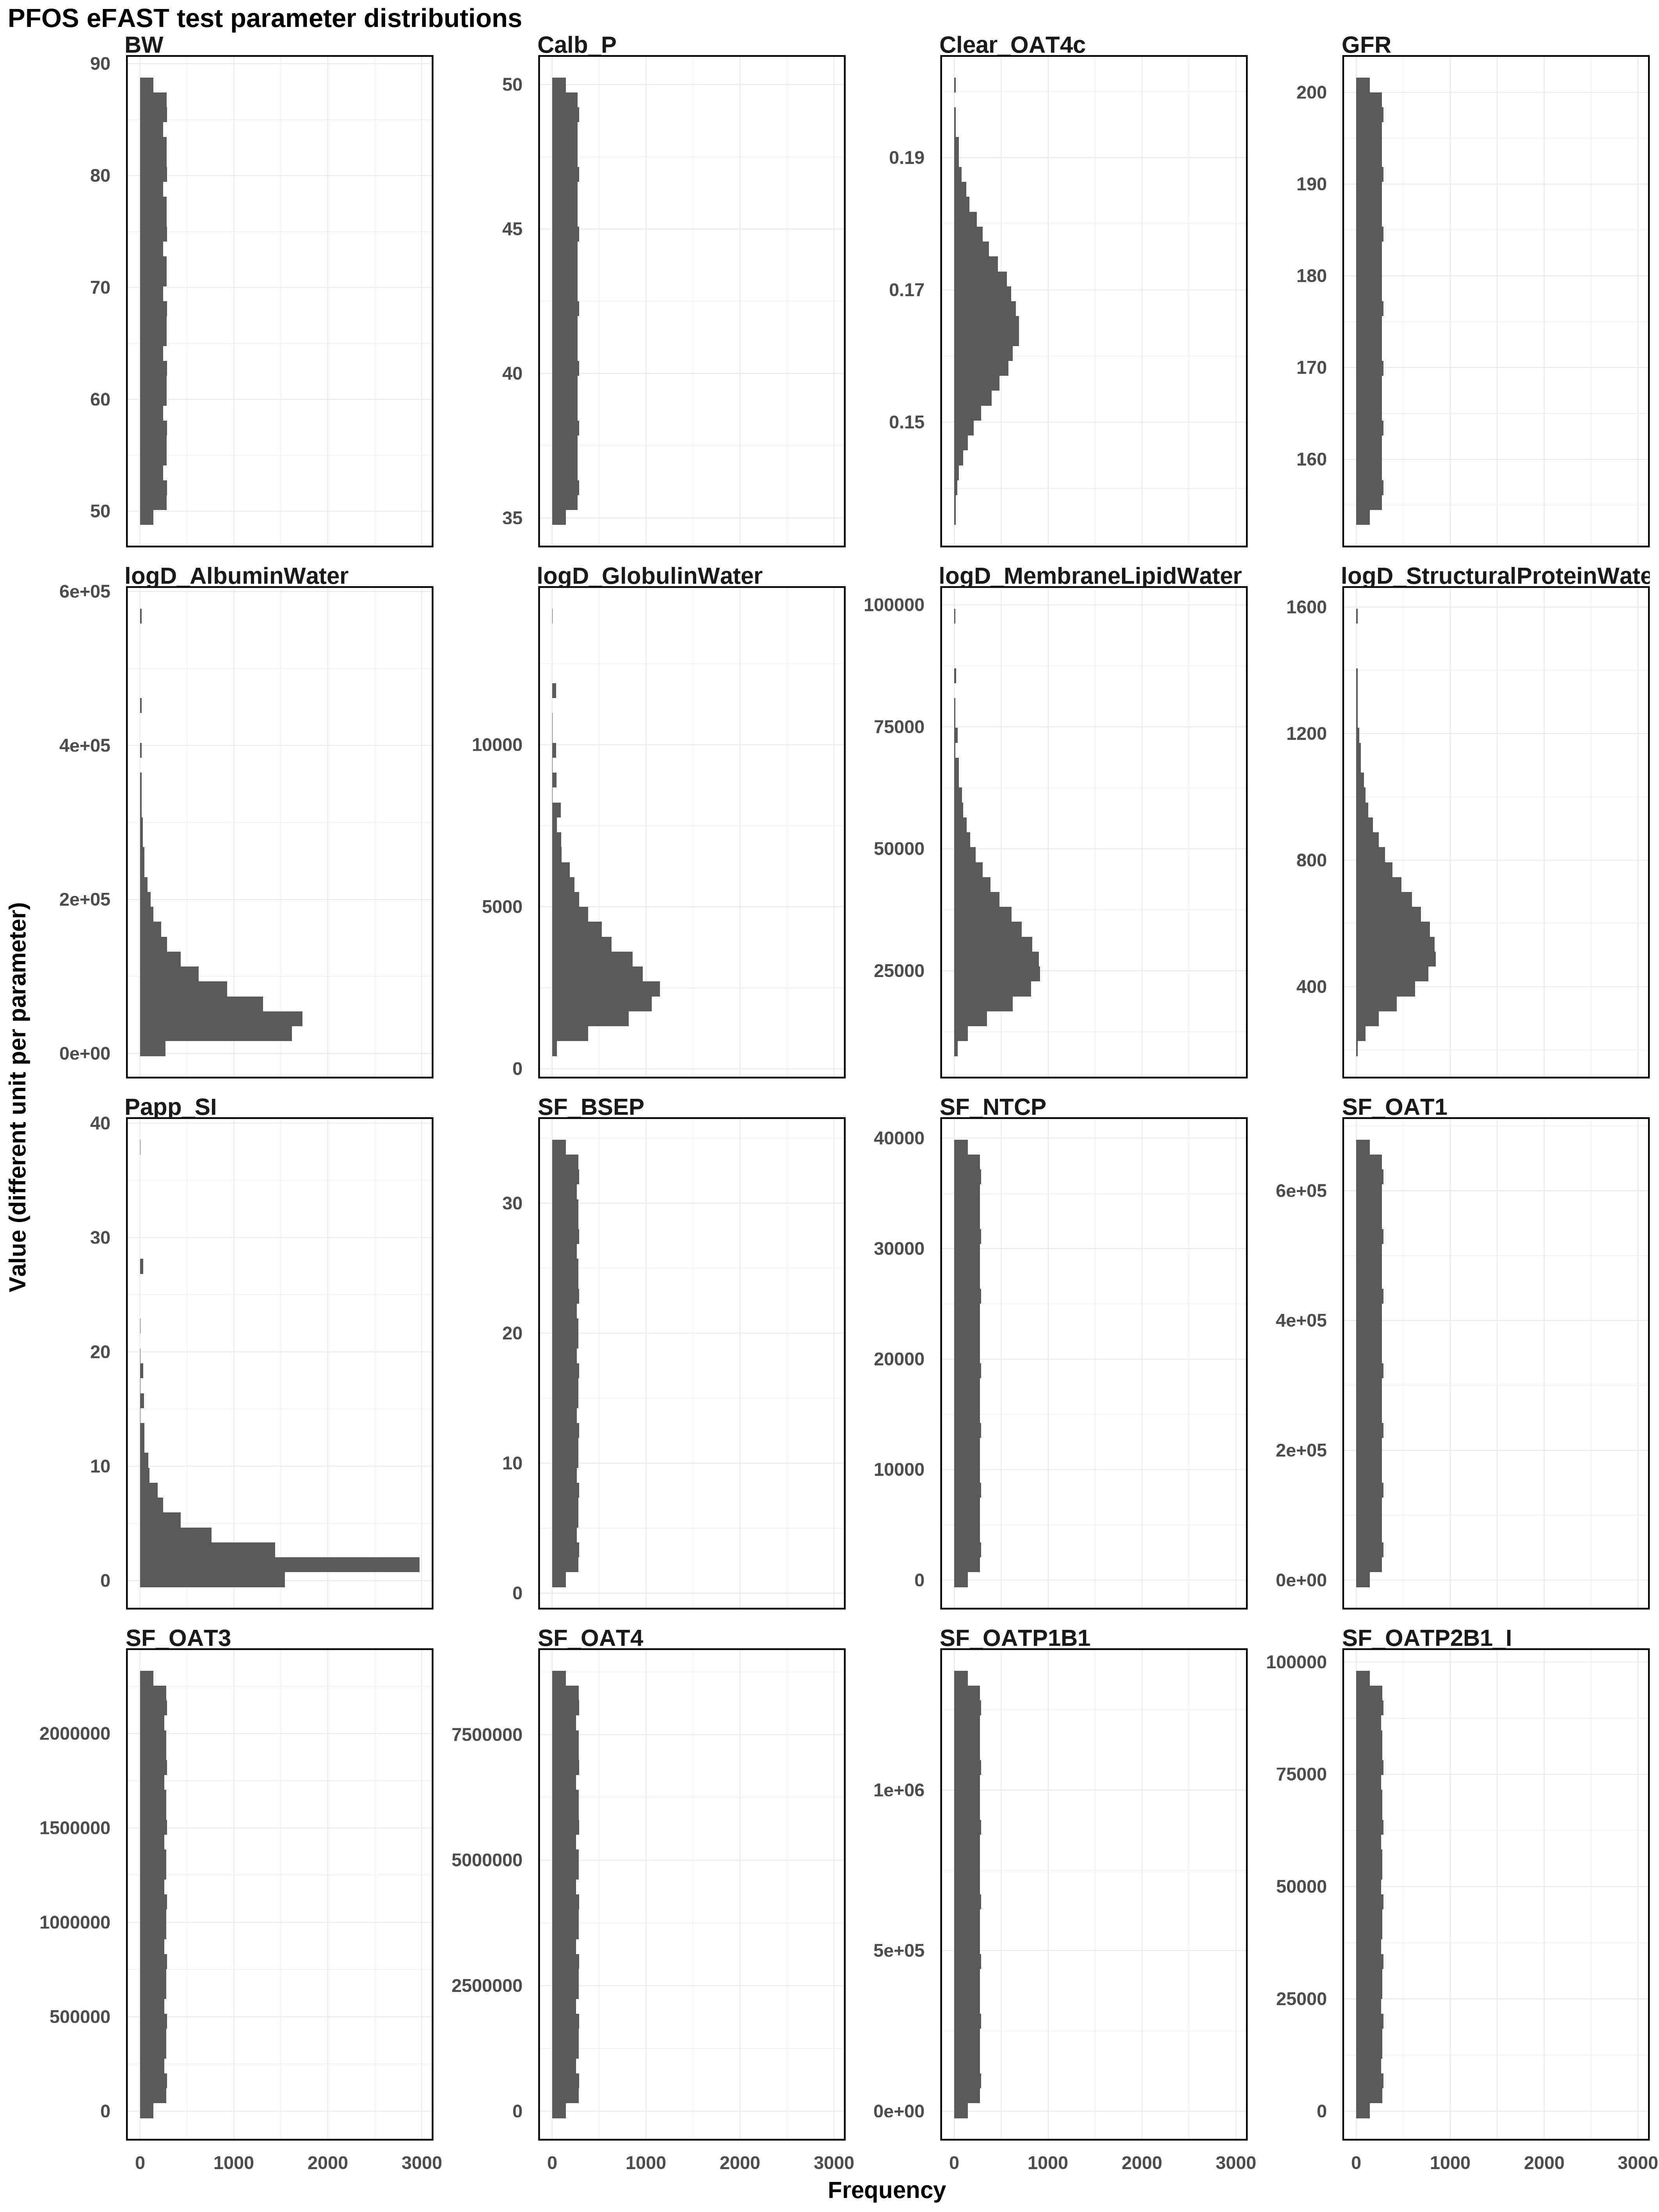

The file beside this chart, header and first rows:
Clear_OAT4c, logD_AlbuminWater, logD_GlobulinWater, logD_MembraneLipidWater, logD_StructuralProteinWater, Papp_SI, SF_BSEP, SF_NTCP, SF_OAT1, SF_OAT3, SF_OAT4, SF_OATP1B1, SF_OATP2B1_I, BW, GFR, Calb_P
0.1651, 59874, 2951, 29733, 566.8, 1.729, 17.68, 19616, 333976, 1147680, 4317461, 675022, 48258, 68.77, 177.2, 42.5
0.1722, 60312, 2981, 30078, 574.3, 1.818, 18.48, 20713, 336642, 1166006, 4420873, 696579, 50185, 69.7, 178.5, 42.56
0.1945, 60753, 3011, 30428, 582, 1.911, 19.27, 21809, 339309, 1184332, 4524285, 718137, 52111, 70.62, 179.9, 42.62
0.1726, 61197, 3042, 30783, 589.8, 2.01, 20.07, 22905, 341975, 1202658, 4627697, 739694, 54037, 71.55, 181.2, 42.68
0.1653, 61645, 3073, 31143, 597.7, 2.115, 20.87, 24001, 344642, 1220985, 4731110, 761252, 55964, 72.48, 182.5, 42.74
0.1585, 62096, 3104, 31508, 605.8, 2.226, 21.67, 25098, 347308, 1239311, 4834522, 782810, 57890, 73.41, 183.8, 42.8
0.1438, 62551, 3136, 31880, 614, 2.345, 22.47, 26194, 349975, 1257637, 4937934, 804367, 59817, 74.34, 185.1, 42.86
0.1576, 63009, 3167, 32258, 622.5, 2.472, 23.27, 27290, 352641, 1275963, 5041346, 825925, 61743, 75.26, 186.5, 42.92
0.1646, 63471, 3200, 32642, 631.1, 2.608, 24.07, 28386, 355308, 1294289, 5144759, 847482, 63670, 76.19, 187.8, 42.98
0.1716, 63937, 3233, 33035, 640.1, 2.756, 24.87, 29483, 357974, 1312616, 5248171, 869040, 65596, 77.12, 189.1, 43.04
0.187, 64406, 3266, 33435, 649.3, 2.916, 25.66, 30579, 360641, 1330942, 5351583, 890597, 67523, 78.05, 190.4, 43.1
0.1733, 64880, 3300, 33845, 658.7, 3.091, 26.46, 31675, 363307, 1349268, 5454995, 912155, 69449, 78.98, 191.8, 43.16
0.1659, 65358, 3334, 34263, 668.6, 3.283, 27.26, 32771, 365973, 1367594, 5558407, 933712, 71375, 79.9, 193.1, 43.22
0.1591, 65839, 3369, 34693, 678.8, 3.496, 28.06, 33868, 368640, 1385921, 5661820, 955270, 73302, 80.83, 194.4, 43.28
0.1471, 66325, 3404, 35133, 689.4, 3.733, 28.86, 34964, 371306, 1404247, 5765232, 976828, 75228, 81.76, 195.7, 43.34
0.1569, 66815, 3440, 35585, 700.5, 4, 29.66, 36060, 373973, 1422573, 5868644, 998385, 77155, 82.69, 197, 43.4
0.164, 67310, 3477, 36050, 712.2, 4.304, 30.46, 37156, 376639, 1440899, 5972056, 1019943, 79081, 83.61, 198.4, 43.46
0.1709, 67809, 3514, 36530, 724.4, 4.656, 31.26, 38253, 379306, 1459225, 6075468, 1041500, 81008, 84.54, 199.7, 43.52
0.1839, 68312, 3552, 37025, 737.4, 5.071, 32.06, 39114, 381972, 1477552, 6178881, 1063058, 82934, 85.47, 200.7, 43.58
0.1741, 68820, 3591, 37537, 751.3, 5.571, 32.85, 38018, 384639, 1495878, 6282293, 1084615, 84860, 86.4, 199.4, 43.64
0.1664, 69333, 3630, 38068, 766.1, 6.192, 33.65, 36922, 387305, 1514204, 6385705, 1106173, 86787, 87.33, 198.1, 43.7
0.1597, 69851, 3670, 38619, 782, 6.998, 34.25, 35825, 389972, 1532530, 6489117, 1127730, 88713, 88.02, 196.7, 43.76
0.1491, 70374, 3711, 39193, 799.4, 8.113, 33.45, 34729, 392638, 1550856, 6592529, 1149288, 90640, 87.09, 195.4, 43.82
0.1562, 70902, 3753, 39792, 818.5, 9.835, 32.65, 33633, 395305, 1569183, 6695942, 1170845, 92566, 86.17, 194.1, 43.88
0.1635, 71435, 3796, 40419, 839.8, 13.2, 31.86, 32537, 397971, 1587509, 6799354, 1192403, 94493, 85.24, 192.8, 43.94
0.1703, 71974, 3840, 41077, 863.9, 37.91, 31.06, 31440, 400637, 1605835, 6902766, 1213961, 96419, 84.31, 191.5, 44
0.1818, 72518, 3885, 41771, 891.8, 13.75, 30.26, 30344, 403304, 1624161, 7006178, 1235518, 94685, 83.38, 190.1, 44.06
0.1749, 73068, 3931, 42504, 925, 10.07, 29.46, 29248, 405970, 1642487, 7109591, 1257076, 92759, 82.46, 188.8, 44.12
0.1669, 73623, 3978, 43284, 966.6, 8.25, 28.66, 28151, 408637, 1660814, 7213003, 1278633, 90832, 81.53, 187.5, 44.18
0.1603, 74185, 4026, 44117, 1022, 7.092, 27.86, 27055, 411303, 1679140, 7316415, 1300191, 88906, 80.6, 186.2, 44.24
0.1506, 74752, 4076, 45012, 1109, 6.263, 27.06, 25959, 413970, 1697466, 7419827, 1321748, 86980, 79.67, 184.9, 44.3
0.1554, 75326, 4127, 45980, 1326, 5.627, 26.26, 24863, 416636, 1715792, 7523239, 1343306, 85053, 78.74, 183.5, 44.36
0.163, 75906, 4180, 47035, 1207, 5.117, 25.47, 23766, 419303, 1734119, 7626652, 1335222, 83127, 77.82, 182.2, 44.42
0.1697, 76492, 4234, 48198, 1071, 4.695, 24.67, 22670, 421969, 1752445, 7730064, 1313664, 81200, 76.89, 180.9, 44.48
0.1802, 77085, 4290, 49493, 999.1, 4.337, 23.87, 21574, 424636, 1770771, 7833476, 1292107, 79274, 75.96, 179.6, 44.54
0.1758, 77685, 4348, 50960, 949.7, 4.028, 23.07, 20478, 427302, 1789097, 7936888, 1270549, 77347, 75.03, 178.3, 44.6
0.1675, 78292, 4408, 52652, 911.8, 3.758, 22.27, 19381, 429969, 1807423, 8040300, 1248992, 75421, 74.1, 176.9, 44.66
0.1609, 78906, 4470, 54659, 880.8, 3.518, 21.47, 18285, 432635, 1825750, 8143713, 1227434, 73494, 73.18, 175.6, 44.72
0.1518, 79527, 4534, 57130, 854.4, 3.303, 20.67, 17189, 435302, 1844076, 8247125, 1205877, 71568, 72.25, 174.3, 44.78
0.1546, 80156, 4602, 60363, 831.5, 3.109, 19.87, 16093, 437968, 1862402, 8350537, 1184319, 69642, 71.32, 173, 44.84
0.1624, 80792, 4671, 65070, 811.1, 2.933, 19.07, 14996, 440634, 1880728, 8453949, 1162761, 67715, 70.39, 171.7, 44.9
0.1691, 81437, 4744, 73943, 792.7, 2.771, 18.28, 13900, 443301, 1899054, 8557361, 1141204, 65789, 69.46, 170.3, 44.96
0.1788, 82090, 4821, 85661, 775.9, 2.623, 17.48, 12804, 445967, 1917381, 8609068, 1119646, 63862, 68.54, 169, 45.01
0.1767, 82751, 4901, 68582, 760.4, 2.485, 16.68, 11708, 448634, 1935707, 8505655, 1098089, 61936, 67.61, 167.7, 45.07
0.168, 83421, 4985, 62453, 746, 2.357, 15.88, 10611, 451300, 1954033, 8402243, 1076531, 60009, 66.68, 166.4, 45.13
0.1614, 84099, 5073, 58623, 732.5, 2.237, 15.08, 9515, 453967, 1972359, 8298831, 1054974, 58083, 65.75, 165.1, 45.19
0.1529, 84787, 5167, 55823, 719.8, 2.125, 14.28, 8419, 456633, 1990685, 8195419, 1033416, 56157, 64.83, 163.7, 45.25
0.1538, 85484, 5267, 53609, 707.7, 2.02, 13.48, 7322, 459300, 2009012, 8092007, 1011859, 54230, 63.9, 162.4, 45.31
0.1619, 86191, 5373, 51773, 696.3, 1.921, 12.68, 6226, 461966, 2027338, 7988594, 990301, 52304, 62.97, 161.1, 45.37
0.1685, 86907, 5487, 50202, 685.4, 1.827, 11.88, 5130, 464633, 2045664, 7885182, 968743, 50377, 62.04, 159.8, 45.43
0.1776, 87634, 5610, 48827, 674.9, 1.738, 11.09, 4034, 467299, 2063990, 7781770, 947186, 48451, 61.11, 158.5, 45.49
0.1778, 88372, 5743, 47602, 664.8, 1.653, 10.29, 2937, 469966, 2082316, 7678358, 925628, 46524, 60.19, 157.1, 45.55
0.1686, 89120, 5889, 46496, 655.1, 1.572, 9.488, 1841, 472632, 2100643, 7574945, 904071, 44598, 59.26, 155.8, 45.61
0.162, 89879, 6049, 45486, 645.8, 1.495, 8.689, 744.9, 475299, 2118969, 7471533, 882513, 42672, 58.33, 154.5, 45.67
0.1539, 90650, 6227, 44556, 636.7, 1.421, 7.89, 353.4, 477965, 2137295, 7368121, 860956, 40745, 57.4, 154, 45.73
0.1528, 91433, 6428, 43694, 627.9, 1.35, 7.091, 1450, 480631, 2155621, 7264709, 839398, 38819, 56.47, 155.3, 45.79
0.1614, 92228, 6658, 42888, 619.3, 1.282, 6.292, 2546, 483298, 2173948, 7161297, 817841, 36892, 55.55, 156.7, 45.85
0.168, 93035, 6928, 42132, 610.9, 1.216, 5.494, 3642, 485964, 2192274, 7057884, 796283, 34966, 54.62, 158, 45.91
0.1766, 93856, 7253, 41419, 602.7, 1.152, 4.695, 4738, 488631, 2210600, 6954472, 774725, 33039, 53.69, 159.3, 45.97
0.1789, 94690, 7662, 40744, 594.7, 1.091, 3.896, 5835, 491297, 2228926, 6851060, 753168, 31113, 52.76, 160.6, 46.03
... 7,956 more rows
